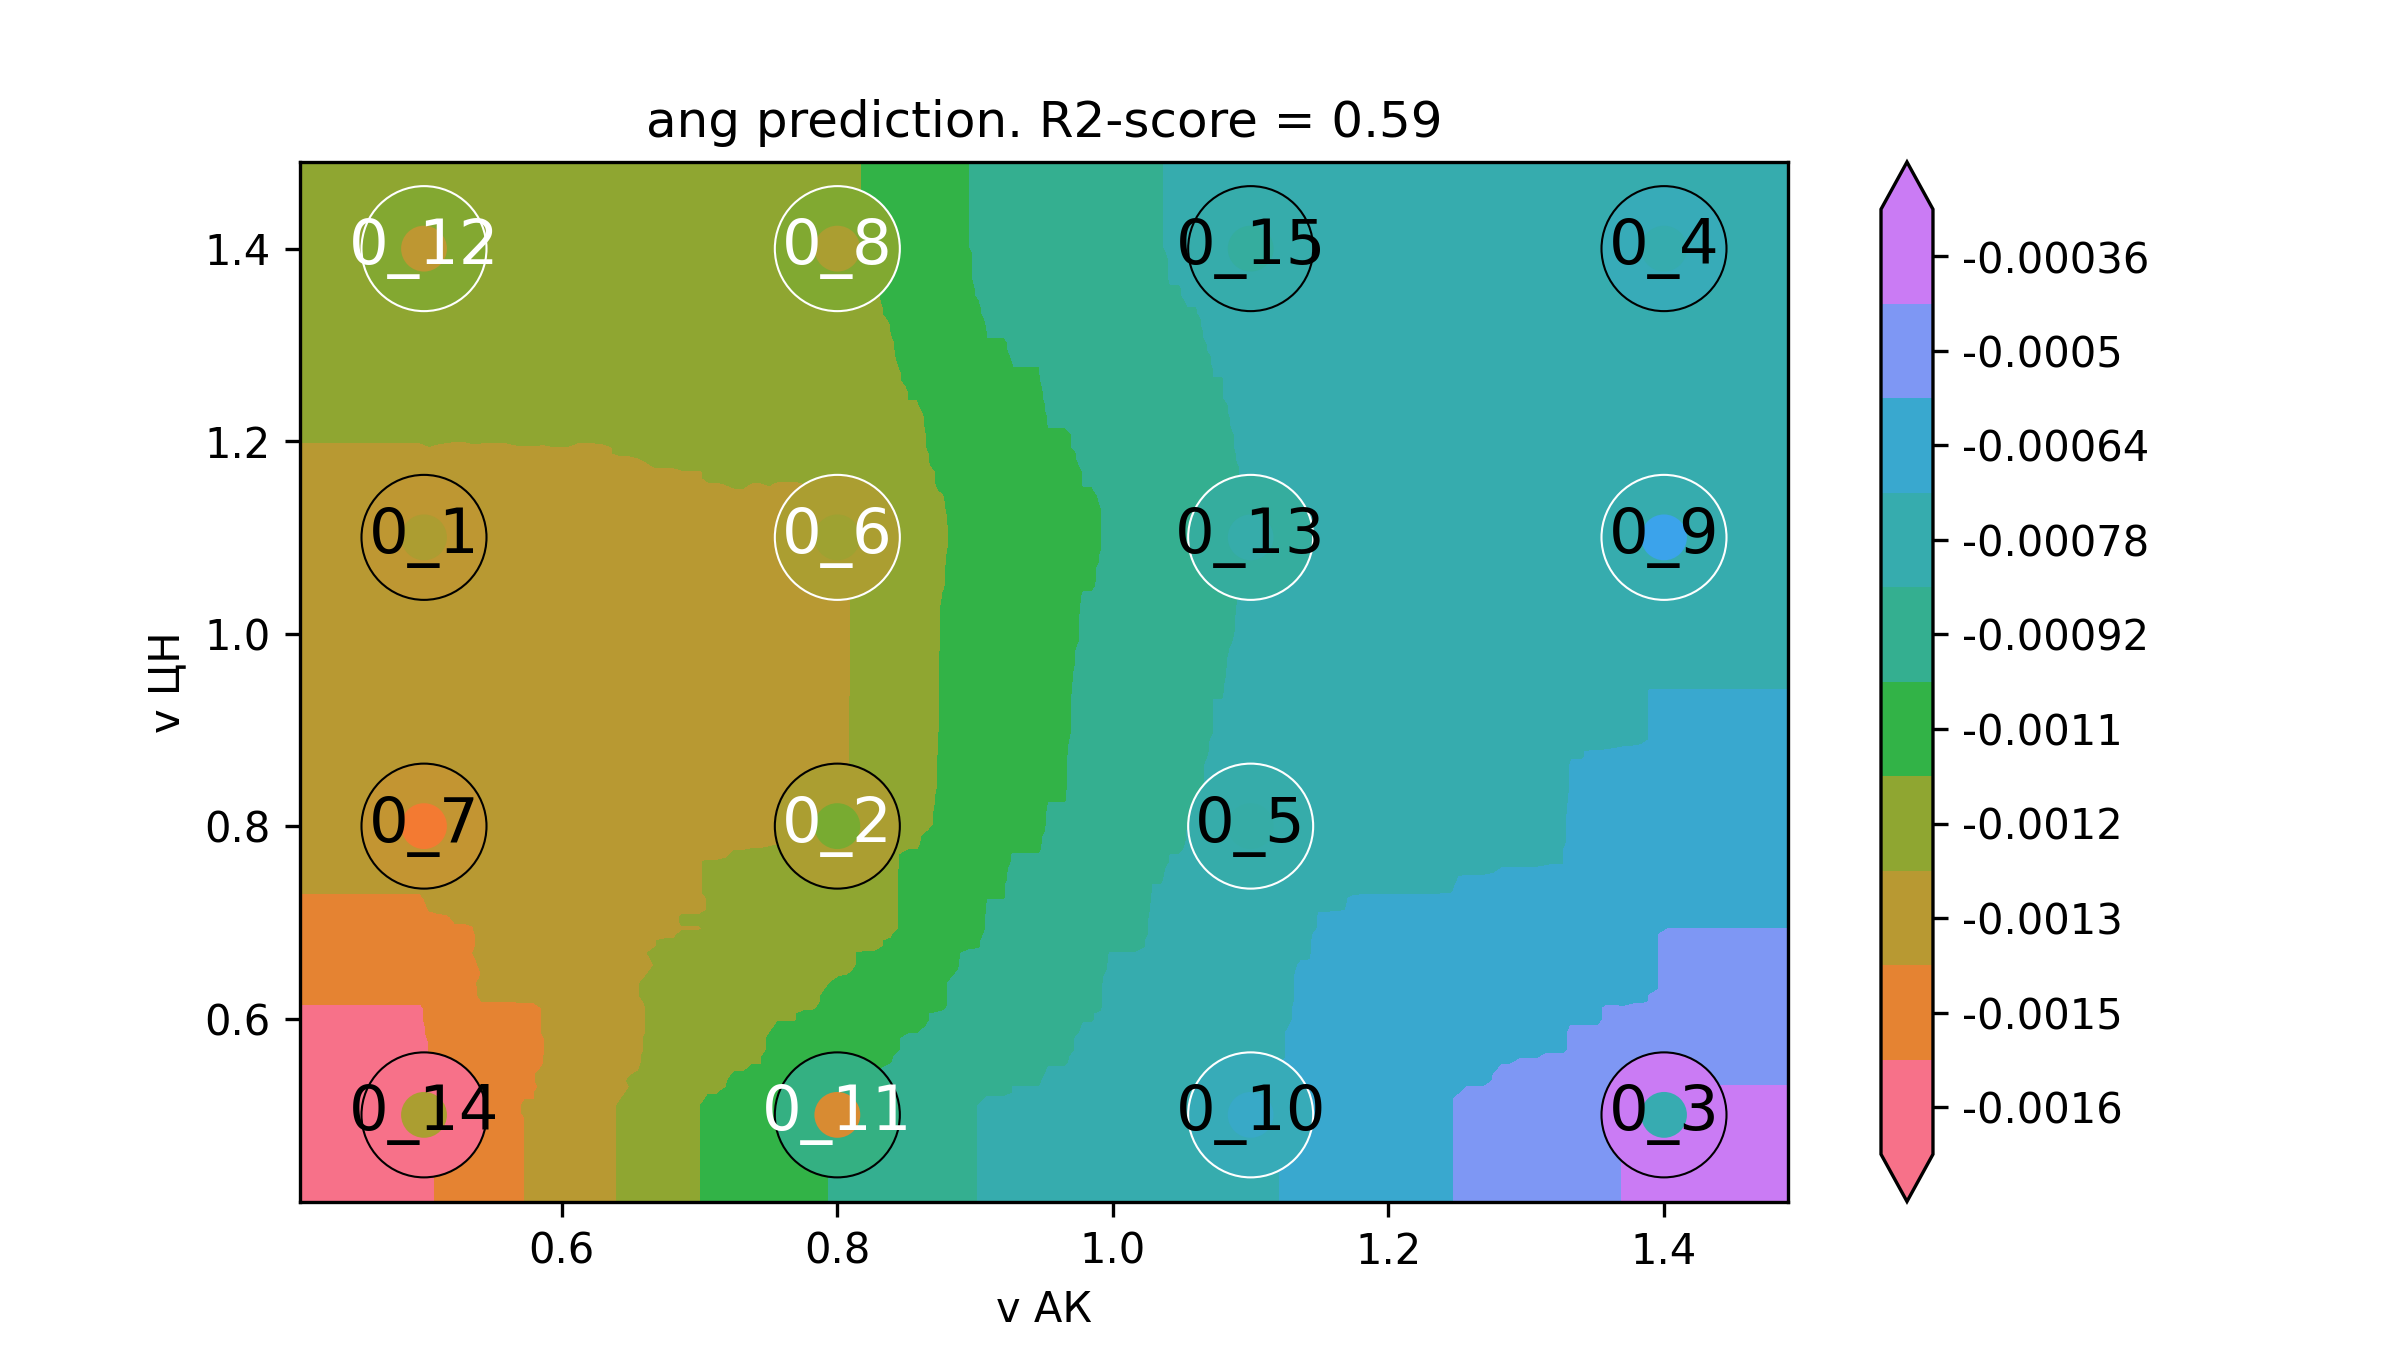

The file beside this chart, header and first rows:
v АК, v ЦН, ang
0.32, 0.32, -0.001627
0.3263, 0.32, -0.001627
0.3327, 0.32, -0.001627
0.339, 0.32, -0.001627
0.3453, 0.32, -0.001627
0.3517, 0.32, -0.001627
0.358, 0.32, -0.001627
0.3643, 0.32, -0.001627
0.3707, 0.32, -0.001627
0.377, 0.32, -0.001627
0.3833, 0.32, -0.001627
0.3896, 0.32, -0.001627
0.396, 0.32, -0.001627
0.4023, 0.32, -0.001627
0.4086, 0.32, -0.001627
0.415, 0.32, -0.001627
0.4213, 0.32, -0.001627
0.4276, 0.32, -0.001627
0.434, 0.32, -0.001627
0.4403, 0.32, -0.001627
0.4466, 0.32, -0.001627
0.453, 0.32, -0.001627
0.4593, 0.32, -0.001627
0.4656, 0.32, -0.001627
0.472, 0.32, -0.001627
0.4783, 0.32, -0.001627
0.4846, 0.32, -0.001627
0.491, 0.32, -0.001627
0.4973, 0.32, -0.001627
0.5036, 0.32, -0.001578
0.5099, 0.32, -0.001545
0.5163, 0.32, -0.001528
0.5226, 0.32, -0.001512
0.5289, 0.32, -0.001512
0.5353, 0.32, -0.001496
0.5416, 0.32, -0.001446
0.5479, 0.32, -0.001446
0.5543, 0.32, -0.001446
0.5606, 0.32, -0.001446
0.5669, 0.32, -0.00143
0.5733, 0.32, -0.001414
0.5796, 0.32, -0.001414
0.5859, 0.32, -0.001397
0.5923, 0.32, -0.001364
0.5986, 0.32, -0.001364
0.6049, 0.32, -0.001364
0.6113, 0.32, -0.001315
0.6176, 0.32, -0.001315
0.6239, 0.32, -0.001315
0.6303, 0.32, -0.001299
0.6366, 0.32, -0.001283
0.6429, 0.32, -0.001266
0.6492, 0.32, -0.00125
0.6556, 0.32, -0.001233
0.6619, 0.32, -0.001201
0.6682, 0.32, -0.001184
0.6746, 0.32, -0.001168
0.6809, 0.32, -0.001168
0.6872, 0.32, -0.001135
0.6936, 0.32, -0.001135
... 39,940 more rows
